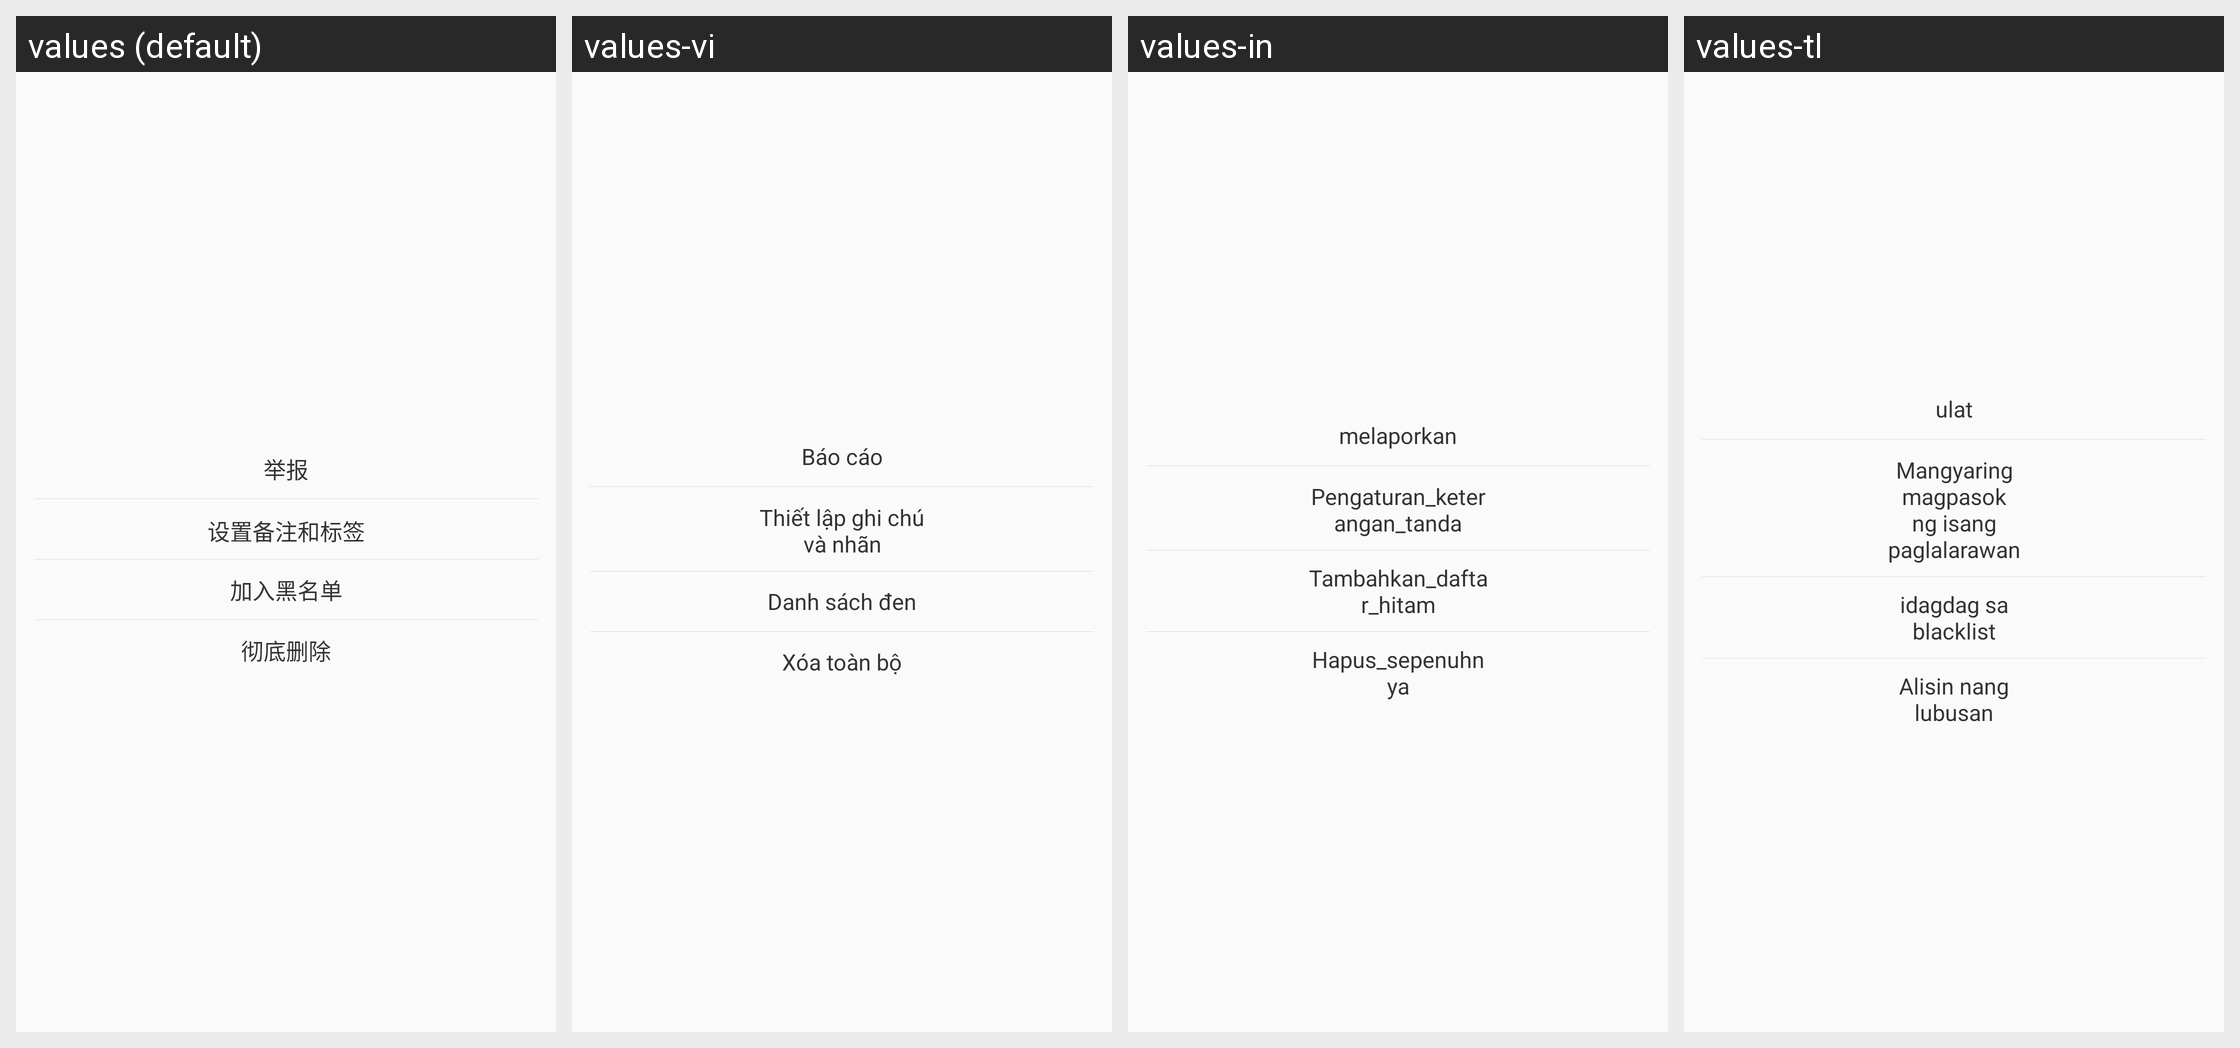

Here is an Android app screen in its default locale and in the app's own translations. Write out the translated-string differences for the strings that appear on this screen.
Android screen res/layout/popu_basicinfo.xml rendered under 4 locales, left to right: values (default), values-vi, values-in, values-tl. Device: Nexus 5 (rendered at 1080×1920; each locale shown at half size, 540×960, under a caption strip naming it); theme AppTheme.
Other locales in the repository, not shown: values-en, values-zh-rHK, values-zh-rTW.
Strings drawn on this screen, with the default value and each locale's value (text and hints the layout hard-codes, and strings that could not be matched under every locale, appear in the picture but are not listed):

report
  values: 举报
  values-vi: Báo cáo
  values-in: melaporkan
  values-tl: ulat

set_remark_and_label
  values: 设置备注和标签
  values-vi: Thiết lập ghi chú và nhãn
  values-in: Pengaturan_keterangan_tanda
  values-tl: Mangyaring magpasok ng isang paglalarawan

add_black_list
  values: 加入黑名单
  values-vi: Danh sách đen
  values-in: Tambahkan_daftar_hitam
  values-tl: idagdag sa blacklist

thoroughly_delete
  values: 彻底删除
  values-vi: Xóa toàn bộ
  values-in: Hapus_sepenuhnya
  values-tl: Alisin nang lubusan
